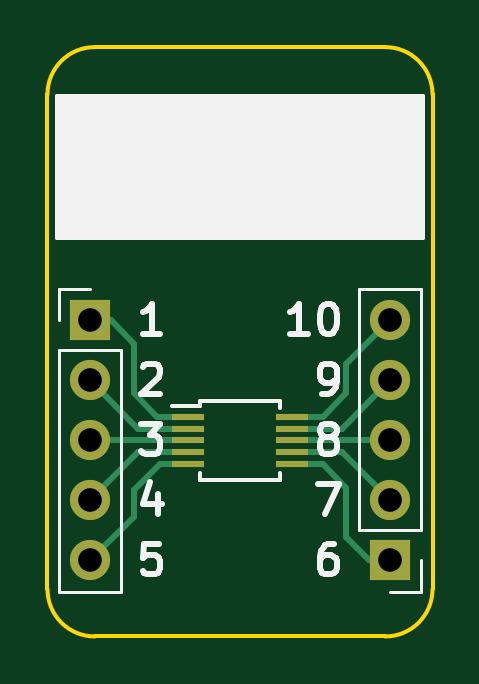
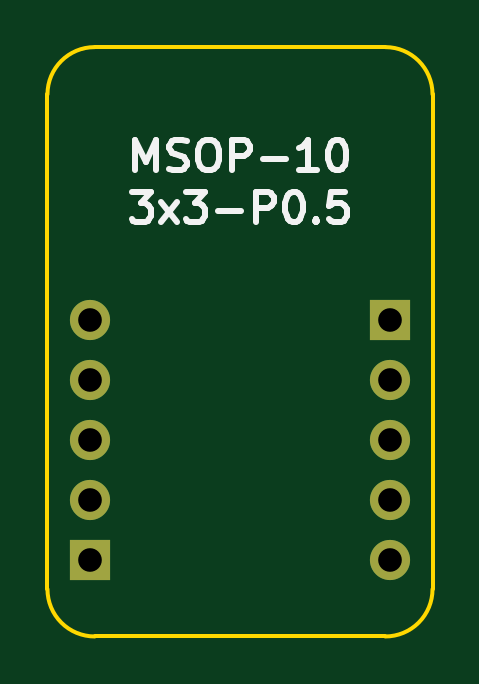
Circuit board: 11 layer files. Board 16.3 x 25.0 mm.
- bottom_copper: BRK-MSOP-10-3x3-P0.5-B_Cu.gbr (1197 bytes)
- bottom_mask: BRK-MSOP-10-3x3-P0.5-B_Mask.gbr (883 bytes)
- paste: BRK-MSOP-10-3x3-P0.5-B_Paste.gbr (517 bytes)
- bottom_silk: BRK-MSOP-10-3x3-P0.5-B_SilkS.gbr (4724 bytes)
- outline: BRK-MSOP-10-3x3-P0.5-Edge_Cuts.gbr (1049 bytes)
- top_copper: BRK-MSOP-10-3x3-P0.5-F_Cu.gbr (3385 bytes)
- top_mask: BRK-MSOP-10-3x3-P0.5-F_Mask.gbr (1184 bytes)
- paste: BRK-MSOP-10-3x3-P0.5-F_Paste.gbr (818 bytes)
- top_silk: BRK-MSOP-10-3x3-P0.5-F_SilkS.gbr (5854 bytes)
- drill: BRK-MSOP-10-3x3-P0.5-NPTH.drl (322 bytes)
- drill: BRK-MSOP-10-3x3-P0.5-PTH.drl (471 bytes)

=== bottom_copper: BRK-MSOP-10-3x3-P0.5-B_Cu.gbr ===
%TF.GenerationSoftware,KiCad,Pcbnew,5.1.7-a382d34a8~87~ubuntu20.04.1*%
%TF.CreationDate,2020-11-06T18:29:20+02:00*%
%TF.ProjectId,BRK-MSOP-10-3x3-P0.5,42524b2d-4d53-44f5-902d-31302d337833,v1.0*%
%TF.SameCoordinates,Original*%
%TF.FileFunction,Copper,L2,Bot*%
%TF.FilePolarity,Positive*%
%FSLAX46Y46*%
G04 Gerber Fmt 4.6, Leading zero omitted, Abs format (unit mm)*
G04 Created by KiCad (PCBNEW 5.1.7-a382d34a8~87~ubuntu20.04.1) date 2020-11-06 18:29:20*
%MOMM*%
%LPD*%
G01*
G04 APERTURE LIST*
%TA.AperFunction,ComponentPad*%
%ADD10O,1.700000X1.700000*%
%TD*%
%TA.AperFunction,ComponentPad*%
%ADD11R,1.700000X1.700000*%
%TD*%
G04 APERTURE END LIST*
D10*
%TO.P,J2,5*%
%TO.N,PIN10*%
X106350000Y-94920000D03*
%TO.P,J2,4*%
%TO.N,PIN9*%
X106350000Y-97460000D03*
%TO.P,J2,3*%
%TO.N,PIN8*%
X106350000Y-100000000D03*
%TO.P,J2,2*%
%TO.N,PIN7*%
X106350000Y-102540000D03*
D11*
%TO.P,J2,1*%
%TO.N,PIN6*%
X106350000Y-105080000D03*
%TD*%
D10*
%TO.P,J1,5*%
%TO.N,PIN5*%
X93650000Y-105080000D03*
%TO.P,J1,4*%
%TO.N,PIN4*%
X93650000Y-102540000D03*
%TO.P,J1,3*%
%TO.N,PIN3*%
X93650000Y-100000000D03*
%TO.P,J1,2*%
%TO.N,PIN2*%
X93650000Y-97460000D03*
D11*
%TO.P,J1,1*%
%TO.N,PIN1*%
X93650000Y-94920000D03*
%TD*%
M02*

=== bottom_mask: BRK-MSOP-10-3x3-P0.5-B_Mask.gbr ===
%TF.GenerationSoftware,KiCad,Pcbnew,5.1.7-a382d34a8~87~ubuntu20.04.1*%
%TF.CreationDate,2020-11-06T18:29:20+02:00*%
%TF.ProjectId,BRK-MSOP-10-3x3-P0.5,42524b2d-4d53-44f5-902d-31302d337833,v1.0*%
%TF.SameCoordinates,Original*%
%TF.FileFunction,Soldermask,Bot*%
%TF.FilePolarity,Negative*%
%FSLAX46Y46*%
G04 Gerber Fmt 4.6, Leading zero omitted, Abs format (unit mm)*
G04 Created by KiCad (PCBNEW 5.1.7-a382d34a8~87~ubuntu20.04.1) date 2020-11-06 18:29:20*
%MOMM*%
%LPD*%
G01*
G04 APERTURE LIST*
%ADD10O,1.700000X1.700000*%
%ADD11R,1.700000X1.700000*%
G04 APERTURE END LIST*
D10*
%TO.C,J2*%
X106350000Y-94920000D03*
X106350000Y-97460000D03*
X106350000Y-100000000D03*
X106350000Y-102540000D03*
D11*
X106350000Y-105080000D03*
%TD*%
D10*
%TO.C,J1*%
X93650000Y-105080000D03*
X93650000Y-102540000D03*
X93650000Y-100000000D03*
X93650000Y-97460000D03*
D11*
X93650000Y-94920000D03*
%TD*%
M02*

=== paste: BRK-MSOP-10-3x3-P0.5-B_Paste.gbr ===
%TF.GenerationSoftware,KiCad,Pcbnew,5.1.7-a382d34a8~87~ubuntu20.04.1*%
%TF.CreationDate,2020-11-06T18:29:20+02:00*%
%TF.ProjectId,BRK-MSOP-10-3x3-P0.5,42524b2d-4d53-44f5-902d-31302d337833,v1.0*%
%TF.SameCoordinates,Original*%
%TF.FileFunction,Paste,Bot*%
%TF.FilePolarity,Positive*%
%FSLAX46Y46*%
G04 Gerber Fmt 4.6, Leading zero omitted, Abs format (unit mm)*
G04 Created by KiCad (PCBNEW 5.1.7-a382d34a8~87~ubuntu20.04.1) date 2020-11-06 18:29:20*
%MOMM*%
%LPD*%
G01*
G04 APERTURE LIST*
G04 APERTURE END LIST*
M02*

=== bottom_silk: BRK-MSOP-10-3x3-P0.5-B_SilkS.gbr ===
%TF.GenerationSoftware,KiCad,Pcbnew,5.1.7-a382d34a8~87~ubuntu20.04.1*%
%TF.CreationDate,2020-11-06T18:29:20+02:00*%
%TF.ProjectId,BRK-MSOP-10-3x3-P0.5,42524b2d-4d53-44f5-902d-31302d337833,v1.0*%
%TF.SameCoordinates,Original*%
%TF.FileFunction,Legend,Bot*%
%TF.FilePolarity,Positive*%
%FSLAX46Y46*%
G04 Gerber Fmt 4.6, Leading zero omitted, Abs format (unit mm)*
G04 Created by KiCad (PCBNEW 5.1.7-a382d34a8~87~ubuntu20.04.1) date 2020-11-06 18:29:20*
%MOMM*%
%LPD*%
G01*
G04 APERTURE LIST*
%ADD10C,0.250000*%
G04 APERTURE END LIST*
D10*
X104426190Y-88568095D02*
X104426190Y-87268095D01*
X103992857Y-88196666D01*
X103559523Y-87268095D01*
X103559523Y-88568095D01*
X103002380Y-88506190D02*
X102816666Y-88568095D01*
X102507142Y-88568095D01*
X102383333Y-88506190D01*
X102321428Y-88444285D01*
X102259523Y-88320476D01*
X102259523Y-88196666D01*
X102321428Y-88072857D01*
X102383333Y-88010952D01*
X102507142Y-87949047D01*
X102754761Y-87887142D01*
X102878571Y-87825238D01*
X102940476Y-87763333D01*
X103002380Y-87639523D01*
X103002380Y-87515714D01*
X102940476Y-87391904D01*
X102878571Y-87330000D01*
X102754761Y-87268095D01*
X102445238Y-87268095D01*
X102259523Y-87330000D01*
X101454761Y-87268095D02*
X101207142Y-87268095D01*
X101083333Y-87330000D01*
X100959523Y-87453809D01*
X100897619Y-87701428D01*
X100897619Y-88134761D01*
X100959523Y-88382380D01*
X101083333Y-88506190D01*
X101207142Y-88568095D01*
X101454761Y-88568095D01*
X101578571Y-88506190D01*
X101702380Y-88382380D01*
X101764285Y-88134761D01*
X101764285Y-87701428D01*
X101702380Y-87453809D01*
X101578571Y-87330000D01*
X101454761Y-87268095D01*
X100340476Y-88568095D02*
X100340476Y-87268095D01*
X99845238Y-87268095D01*
X99721428Y-87330000D01*
X99659523Y-87391904D01*
X99597619Y-87515714D01*
X99597619Y-87701428D01*
X99659523Y-87825238D01*
X99721428Y-87887142D01*
X99845238Y-87949047D01*
X100340476Y-87949047D01*
X99040476Y-88072857D02*
X98050000Y-88072857D01*
X96750000Y-88568095D02*
X97492857Y-88568095D01*
X97121428Y-88568095D02*
X97121428Y-87268095D01*
X97245238Y-87453809D01*
X97369047Y-87577619D01*
X97492857Y-87639523D01*
X95945238Y-87268095D02*
X95821428Y-87268095D01*
X95697619Y-87330000D01*
X95635714Y-87391904D01*
X95573809Y-87515714D01*
X95511904Y-87763333D01*
X95511904Y-88072857D01*
X95573809Y-88320476D01*
X95635714Y-88444285D01*
X95697619Y-88506190D01*
X95821428Y-88568095D01*
X95945238Y-88568095D01*
X96069047Y-88506190D01*
X96130952Y-88444285D01*
X96192857Y-88320476D01*
X96254761Y-88072857D01*
X96254761Y-87763333D01*
X96192857Y-87515714D01*
X96130952Y-87391904D01*
X96069047Y-87330000D01*
X95945238Y-87268095D01*
X104580952Y-89468095D02*
X103776190Y-89468095D01*
X104209523Y-89963333D01*
X104023809Y-89963333D01*
X103900000Y-90025238D01*
X103838095Y-90087142D01*
X103776190Y-90210952D01*
X103776190Y-90520476D01*
X103838095Y-90644285D01*
X103900000Y-90706190D01*
X104023809Y-90768095D01*
X104395238Y-90768095D01*
X104519047Y-90706190D01*
X104580952Y-90644285D01*
X103342857Y-90768095D02*
X102661904Y-89901428D01*
X103342857Y-89901428D02*
X102661904Y-90768095D01*
X102290476Y-89468095D02*
X101485714Y-89468095D01*
X101919047Y-89963333D01*
X101733333Y-89963333D01*
X101609523Y-90025238D01*
X101547619Y-90087142D01*
X101485714Y-90210952D01*
X101485714Y-90520476D01*
X101547619Y-90644285D01*
X101609523Y-90706190D01*
X101733333Y-90768095D01*
X102104761Y-90768095D01*
X102228571Y-90706190D01*
X102290476Y-90644285D01*
X100928571Y-90272857D02*
X99938095Y-90272857D01*
X99319047Y-90768095D02*
X99319047Y-89468095D01*
X98823809Y-89468095D01*
X98700000Y-89530000D01*
X98638095Y-89591904D01*
X98576190Y-89715714D01*
X98576190Y-89901428D01*
X98638095Y-90025238D01*
X98700000Y-90087142D01*
X98823809Y-90149047D01*
X99319047Y-90149047D01*
X97771428Y-89468095D02*
X97647619Y-89468095D01*
X97523809Y-89530000D01*
X97461904Y-89591904D01*
X97400000Y-89715714D01*
X97338095Y-89963333D01*
X97338095Y-90272857D01*
X97400000Y-90520476D01*
X97461904Y-90644285D01*
X97523809Y-90706190D01*
X97647619Y-90768095D01*
X97771428Y-90768095D01*
X97895238Y-90706190D01*
X97957142Y-90644285D01*
X98019047Y-90520476D01*
X98080952Y-90272857D01*
X98080952Y-89963333D01*
X98019047Y-89715714D01*
X97957142Y-89591904D01*
X97895238Y-89530000D01*
X97771428Y-89468095D01*
X96780952Y-90644285D02*
X96719047Y-90706190D01*
X96780952Y-90768095D01*
X96842857Y-90706190D01*
X96780952Y-90644285D01*
X96780952Y-90768095D01*
X95542857Y-89468095D02*
X96161904Y-89468095D01*
X96223809Y-90087142D01*
X96161904Y-90025238D01*
X96038095Y-89963333D01*
X95728571Y-89963333D01*
X95604761Y-90025238D01*
X95542857Y-90087142D01*
X95480952Y-90210952D01*
X95480952Y-90520476D01*
X95542857Y-90644285D01*
X95604761Y-90706190D01*
X95728571Y-90768095D01*
X96038095Y-90768095D01*
X96161904Y-90706190D01*
X96223809Y-90644285D01*
M02*

=== outline: BRK-MSOP-10-3x3-P0.5-Edge_Cuts.gbr ===
%TF.GenerationSoftware,KiCad,Pcbnew,5.1.7-a382d34a8~87~ubuntu20.04.1*%
%TF.CreationDate,2020-11-06T18:29:20+02:00*%
%TF.ProjectId,BRK-MSOP-10-3x3-P0.5,42524b2d-4d53-44f5-902d-31302d337833,v1.0*%
%TF.SameCoordinates,Original*%
%TF.FileFunction,Profile,NP*%
%FSLAX46Y46*%
G04 Gerber Fmt 4.6, Leading zero omitted, Abs format (unit mm)*
G04 Created by KiCad (PCBNEW 5.1.7-a382d34a8~87~ubuntu20.04.1) date 2020-11-06 18:29:20*
%MOMM*%
%LPD*%
G01*
G04 APERTURE LIST*
%TA.AperFunction,Profile*%
%ADD10C,0.150000*%
%TD*%
G04 APERTURE END LIST*
D10*
X108150000Y-85350000D02*
G75*
G03*
X106150000Y-83350000I-2000000J0D01*
G01*
X93850000Y-83350000D02*
G75*
G03*
X91850000Y-85350000I0J-2000000D01*
G01*
X91850000Y-106300000D02*
G75*
G03*
X93850000Y-108300000I2000000J0D01*
G01*
X106150000Y-108300000D02*
G75*
G03*
X108150000Y-106300000I0J2000000D01*
G01*
X93850000Y-108300000D02*
X106150000Y-108300000D01*
X93850000Y-83350000D02*
X106150000Y-83350000D01*
X108150000Y-106300000D02*
X108150000Y-85350000D01*
X91850000Y-85350000D02*
X91850000Y-106300000D01*
M02*

=== top_copper: BRK-MSOP-10-3x3-P0.5-F_Cu.gbr ===
%TF.GenerationSoftware,KiCad,Pcbnew,5.1.7-a382d34a8~87~ubuntu20.04.1*%
%TF.CreationDate,2020-11-06T18:29:20+02:00*%
%TF.ProjectId,BRK-MSOP-10-3x3-P0.5,42524b2d-4d53-44f5-902d-31302d337833,v1.0*%
%TF.SameCoordinates,Original*%
%TF.FileFunction,Copper,L1,Top*%
%TF.FilePolarity,Positive*%
%FSLAX46Y46*%
G04 Gerber Fmt 4.6, Leading zero omitted, Abs format (unit mm)*
G04 Created by KiCad (PCBNEW 5.1.7-a382d34a8~87~ubuntu20.04.1) date 2020-11-06 18:29:20*
%MOMM*%
%LPD*%
G01*
G04 APERTURE LIST*
%TA.AperFunction,ComponentPad*%
%ADD10O,1.700000X1.700000*%
%TD*%
%TA.AperFunction,ComponentPad*%
%ADD11R,1.700000X1.700000*%
%TD*%
%TA.AperFunction,SMDPad,CuDef*%
%ADD12R,1.400000X0.300000*%
%TD*%
%TA.AperFunction,Conductor*%
%ADD13C,0.250000*%
%TD*%
G04 APERTURE END LIST*
D10*
%TO.P,J2,5*%
%TO.N,PIN10*%
X106350000Y-94920000D03*
%TO.P,J2,4*%
%TO.N,PIN9*%
X106350000Y-97460000D03*
%TO.P,J2,3*%
%TO.N,PIN8*%
X106350000Y-100000000D03*
%TO.P,J2,2*%
%TO.N,PIN7*%
X106350000Y-102540000D03*
D11*
%TO.P,J2,1*%
%TO.N,PIN6*%
X106350000Y-105080000D03*
%TD*%
D10*
%TO.P,J1,5*%
%TO.N,PIN5*%
X93650000Y-105080000D03*
%TO.P,J1,4*%
%TO.N,PIN4*%
X93650000Y-102540000D03*
%TO.P,J1,3*%
%TO.N,PIN3*%
X93650000Y-100000000D03*
%TO.P,J1,2*%
%TO.N,PIN2*%
X93650000Y-97460000D03*
D11*
%TO.P,J1,1*%
%TO.N,PIN1*%
X93650000Y-94920000D03*
%TD*%
D12*
%TO.P,U1,10*%
%TO.N,PIN10*%
X102200000Y-99000000D03*
%TO.P,U1,9*%
%TO.N,PIN9*%
X102200000Y-99500000D03*
%TO.P,U1,8*%
%TO.N,PIN8*%
X102200000Y-100000000D03*
%TO.P,U1,7*%
%TO.N,PIN7*%
X102200000Y-100500000D03*
%TO.P,U1,6*%
%TO.N,PIN6*%
X102200000Y-101000000D03*
%TO.P,U1,5*%
%TO.N,PIN5*%
X97800000Y-101000000D03*
%TO.P,U1,4*%
%TO.N,PIN4*%
X97800000Y-100500000D03*
%TO.P,U1,3*%
%TO.N,PIN3*%
X97800000Y-100000000D03*
%TO.P,U1,2*%
%TO.N,PIN2*%
X97800000Y-99500000D03*
%TO.P,U1,1*%
%TO.N,PIN1*%
X97800000Y-99000000D03*
%TD*%
D13*
%TO.N,PIN1*%
X94520000Y-94920000D02*
X93650000Y-94920000D01*
X95500000Y-95900000D02*
X94520000Y-94920000D01*
X95500000Y-98000000D02*
X95500000Y-95900000D01*
X96500000Y-99000000D02*
X95500000Y-98000000D01*
X97800000Y-99000000D02*
X96500000Y-99000000D01*
%TO.N,PIN2*%
X95690000Y-99500000D02*
X93650000Y-97460000D01*
X97800000Y-99500000D02*
X95690000Y-99500000D01*
%TO.N,PIN3*%
X97800000Y-100000000D02*
X93650000Y-100000000D01*
%TO.N,PIN4*%
X95690000Y-100500000D02*
X93650000Y-102540000D01*
X97800000Y-100500000D02*
X95690000Y-100500000D01*
%TO.N,PIN5*%
X95500000Y-103230000D02*
X93650000Y-105080000D01*
X95500000Y-102100000D02*
X95500000Y-103230000D01*
X96600000Y-101000000D02*
X95500000Y-102100000D01*
X97800000Y-101000000D02*
X96600000Y-101000000D01*
%TO.N,PIN6*%
X105480000Y-105080000D02*
X106350000Y-105080000D01*
X104500000Y-104100000D02*
X105480000Y-105080000D01*
X104500000Y-102000000D02*
X104500000Y-104100000D01*
X103500000Y-101000000D02*
X104500000Y-102000000D01*
X102200000Y-101000000D02*
X103500000Y-101000000D01*
%TO.N,PIN7*%
X104310000Y-100500000D02*
X106350000Y-102540000D01*
X102200000Y-100500000D02*
X104310000Y-100500000D01*
%TO.N,PIN8*%
X102200000Y-100000000D02*
X106350000Y-100000000D01*
%TO.N,PIN9*%
X104310000Y-99500000D02*
X106350000Y-97460000D01*
X102200000Y-99500000D02*
X104310000Y-99500000D01*
%TO.N,PIN10*%
X104500000Y-96770000D02*
X106350000Y-94920000D01*
X104500000Y-98000000D02*
X104500000Y-96770000D01*
X103500000Y-99000000D02*
X104500000Y-98000000D01*
X102200000Y-99000000D02*
X103500000Y-99000000D01*
%TD*%
M02*

=== top_mask: BRK-MSOP-10-3x3-P0.5-F_Mask.gbr ===
%TF.GenerationSoftware,KiCad,Pcbnew,5.1.7-a382d34a8~87~ubuntu20.04.1*%
%TF.CreationDate,2020-11-06T18:29:20+02:00*%
%TF.ProjectId,BRK-MSOP-10-3x3-P0.5,42524b2d-4d53-44f5-902d-31302d337833,v1.0*%
%TF.SameCoordinates,Original*%
%TF.FileFunction,Soldermask,Top*%
%TF.FilePolarity,Negative*%
%FSLAX46Y46*%
G04 Gerber Fmt 4.6, Leading zero omitted, Abs format (unit mm)*
G04 Created by KiCad (PCBNEW 5.1.7-a382d34a8~87~ubuntu20.04.1) date 2020-11-06 18:29:20*
%MOMM*%
%LPD*%
G01*
G04 APERTURE LIST*
%ADD10O,1.700000X1.700000*%
%ADD11R,1.700000X1.700000*%
%ADD12R,1.400000X0.300000*%
G04 APERTURE END LIST*
D10*
%TO.C,J2*%
X106350000Y-94920000D03*
X106350000Y-97460000D03*
X106350000Y-100000000D03*
X106350000Y-102540000D03*
D11*
X106350000Y-105080000D03*
%TD*%
D10*
%TO.C,J1*%
X93650000Y-105080000D03*
X93650000Y-102540000D03*
X93650000Y-100000000D03*
X93650000Y-97460000D03*
D11*
X93650000Y-94920000D03*
%TD*%
D12*
%TO.C,U1*%
X102200000Y-99000000D03*
X102200000Y-99500000D03*
X102200000Y-100000000D03*
X102200000Y-100500000D03*
X102200000Y-101000000D03*
X97800000Y-101000000D03*
X97800000Y-100500000D03*
X97800000Y-100000000D03*
X97800000Y-99500000D03*
X97800000Y-99000000D03*
%TD*%
M02*

=== paste: BRK-MSOP-10-3x3-P0.5-F_Paste.gbr ===
%TF.GenerationSoftware,KiCad,Pcbnew,5.1.7-a382d34a8~87~ubuntu20.04.1*%
%TF.CreationDate,2020-11-06T18:29:20+02:00*%
%TF.ProjectId,BRK-MSOP-10-3x3-P0.5,42524b2d-4d53-44f5-902d-31302d337833,v1.0*%
%TF.SameCoordinates,Original*%
%TF.FileFunction,Paste,Top*%
%TF.FilePolarity,Positive*%
%FSLAX46Y46*%
G04 Gerber Fmt 4.6, Leading zero omitted, Abs format (unit mm)*
G04 Created by KiCad (PCBNEW 5.1.7-a382d34a8~87~ubuntu20.04.1) date 2020-11-06 18:29:20*
%MOMM*%
%LPD*%
G01*
G04 APERTURE LIST*
%ADD10R,1.400000X0.300000*%
G04 APERTURE END LIST*
D10*
%TO.C,U1*%
X102200000Y-99000000D03*
X102200000Y-99500000D03*
X102200000Y-100000000D03*
X102200000Y-100500000D03*
X102200000Y-101000000D03*
X97800000Y-101000000D03*
X97800000Y-100500000D03*
X97800000Y-100000000D03*
X97800000Y-99500000D03*
X97800000Y-99000000D03*
%TD*%
M02*

=== top_silk: BRK-MSOP-10-3x3-P0.5-F_SilkS.gbr ===
%TF.GenerationSoftware,KiCad,Pcbnew,5.1.7-a382d34a8~87~ubuntu20.04.1*%
%TF.CreationDate,2020-11-06T18:29:20+02:00*%
%TF.ProjectId,BRK-MSOP-10-3x3-P0.5,42524b2d-4d53-44f5-902d-31302d337833,v1.0*%
%TF.SameCoordinates,Original*%
%TF.FileFunction,Legend,Top*%
%TF.FilePolarity,Positive*%
%FSLAX46Y46*%
G04 Gerber Fmt 4.6, Leading zero omitted, Abs format (unit mm)*
G04 Created by KiCad (PCBNEW 5.1.7-a382d34a8~87~ubuntu20.04.1) date 2020-11-06 18:29:20*
%MOMM*%
%LPD*%
G01*
G04 APERTURE LIST*
%ADD10C,0.250000*%
%ADD11C,0.150000*%
%ADD12C,0.120000*%
G04 APERTURE END LIST*
D10*
X102871785Y-95508095D02*
X102128928Y-95508095D01*
X102500357Y-95508095D02*
X102500357Y-94208095D01*
X102376547Y-94393809D01*
X102252738Y-94517619D01*
X102128928Y-94579523D01*
X103676547Y-94208095D02*
X103800357Y-94208095D01*
X103924166Y-94270000D01*
X103986071Y-94331904D01*
X104047976Y-94455714D01*
X104109880Y-94703333D01*
X104109880Y-95012857D01*
X104047976Y-95260476D01*
X103986071Y-95384285D01*
X103924166Y-95446190D01*
X103800357Y-95508095D01*
X103676547Y-95508095D01*
X103552738Y-95446190D01*
X103490833Y-95384285D01*
X103428928Y-95260476D01*
X103367023Y-95012857D01*
X103367023Y-94703333D01*
X103428928Y-94455714D01*
X103490833Y-94331904D01*
X103552738Y-94270000D01*
X103676547Y-94208095D01*
X103490833Y-98048095D02*
X103738452Y-98048095D01*
X103862261Y-97986190D01*
X103924166Y-97924285D01*
X104047976Y-97738571D01*
X104109880Y-97490952D01*
X104109880Y-96995714D01*
X104047976Y-96871904D01*
X103986071Y-96810000D01*
X103862261Y-96748095D01*
X103614642Y-96748095D01*
X103490833Y-96810000D01*
X103428928Y-96871904D01*
X103367023Y-96995714D01*
X103367023Y-97305238D01*
X103428928Y-97429047D01*
X103490833Y-97490952D01*
X103614642Y-97552857D01*
X103862261Y-97552857D01*
X103986071Y-97490952D01*
X104047976Y-97429047D01*
X104109880Y-97305238D01*
X103614642Y-99845238D02*
X103490833Y-99783333D01*
X103428928Y-99721428D01*
X103367023Y-99597619D01*
X103367023Y-99535714D01*
X103428928Y-99411904D01*
X103490833Y-99350000D01*
X103614642Y-99288095D01*
X103862261Y-99288095D01*
X103986071Y-99350000D01*
X104047976Y-99411904D01*
X104109880Y-99535714D01*
X104109880Y-99597619D01*
X104047976Y-99721428D01*
X103986071Y-99783333D01*
X103862261Y-99845238D01*
X103614642Y-99845238D01*
X103490833Y-99907142D01*
X103428928Y-99969047D01*
X103367023Y-100092857D01*
X103367023Y-100340476D01*
X103428928Y-100464285D01*
X103490833Y-100526190D01*
X103614642Y-100588095D01*
X103862261Y-100588095D01*
X103986071Y-100526190D01*
X104047976Y-100464285D01*
X104109880Y-100340476D01*
X104109880Y-100092857D01*
X104047976Y-99969047D01*
X103986071Y-99907142D01*
X103862261Y-99845238D01*
X103305119Y-101828095D02*
X104171785Y-101828095D01*
X103614642Y-103128095D01*
X103986071Y-104368095D02*
X103738452Y-104368095D01*
X103614642Y-104430000D01*
X103552738Y-104491904D01*
X103428928Y-104677619D01*
X103367023Y-104925238D01*
X103367023Y-105420476D01*
X103428928Y-105544285D01*
X103490833Y-105606190D01*
X103614642Y-105668095D01*
X103862261Y-105668095D01*
X103986071Y-105606190D01*
X104047976Y-105544285D01*
X104109880Y-105420476D01*
X104109880Y-105110952D01*
X104047976Y-104987142D01*
X103986071Y-104925238D01*
X103862261Y-104863333D01*
X103614642Y-104863333D01*
X103490833Y-104925238D01*
X103428928Y-104987142D01*
X103367023Y-105110952D01*
X96571071Y-104368095D02*
X95952023Y-104368095D01*
X95890119Y-104987142D01*
X95952023Y-104925238D01*
X96075833Y-104863333D01*
X96385357Y-104863333D01*
X96509166Y-104925238D01*
X96571071Y-104987142D01*
X96632976Y-105110952D01*
X96632976Y-105420476D01*
X96571071Y-105544285D01*
X96509166Y-105606190D01*
X96385357Y-105668095D01*
X96075833Y-105668095D01*
X95952023Y-105606190D01*
X95890119Y-105544285D01*
X96509166Y-102261428D02*
X96509166Y-103128095D01*
X96199642Y-101766190D02*
X95890119Y-102694761D01*
X96694880Y-102694761D01*
X95828214Y-99288095D02*
X96632976Y-99288095D01*
X96199642Y-99783333D01*
X96385357Y-99783333D01*
X96509166Y-99845238D01*
X96571071Y-99907142D01*
X96632976Y-100030952D01*
X96632976Y-100340476D01*
X96571071Y-100464285D01*
X96509166Y-100526190D01*
X96385357Y-100588095D01*
X96013928Y-100588095D01*
X95890119Y-100526190D01*
X95828214Y-100464285D01*
X95890119Y-96871904D02*
X95952023Y-96810000D01*
X96075833Y-96748095D01*
X96385357Y-96748095D01*
X96509166Y-96810000D01*
X96571071Y-96871904D01*
X96632976Y-96995714D01*
X96632976Y-97119523D01*
X96571071Y-97305238D01*
X95828214Y-98048095D01*
X96632976Y-98048095D01*
X96632976Y-95508095D02*
X95890119Y-95508095D01*
X96261547Y-95508095D02*
X96261547Y-94208095D01*
X96137738Y-94393809D01*
X96013928Y-94517619D01*
X95890119Y-94579523D01*
D11*
G36*
X107750000Y-91430000D02*
G01*
X92250000Y-91430000D01*
X92250000Y-85430000D01*
X107750000Y-85430000D01*
X107750000Y-91430000D01*
G37*
X107750000Y-91430000D02*
X92250000Y-91430000D01*
X92250000Y-85430000D01*
X107750000Y-85430000D01*
X107750000Y-91430000D01*
D12*
%TO.C,J2*%
X107680000Y-93590000D02*
X105020000Y-93590000D01*
X107680000Y-103810000D02*
X107680000Y-93590000D01*
X105020000Y-103810000D02*
X105020000Y-93590000D01*
X107680000Y-103810000D02*
X105020000Y-103810000D01*
X107680000Y-105080000D02*
X107680000Y-106410000D01*
X107680000Y-106410000D02*
X106350000Y-106410000D01*
%TO.C,J1*%
X92320000Y-106410000D02*
X94980000Y-106410000D01*
X92320000Y-96190000D02*
X92320000Y-106410000D01*
X94980000Y-96190000D02*
X94980000Y-106410000D01*
X92320000Y-96190000D02*
X94980000Y-96190000D01*
X92320000Y-94920000D02*
X92320000Y-93590000D01*
X92320000Y-93590000D02*
X93650000Y-93590000D01*
D11*
%TO.C,U1*%
X98325000Y-98325000D02*
X98325000Y-98550000D01*
X101675000Y-98325000D02*
X101675000Y-98625000D01*
X101675000Y-101675000D02*
X101675000Y-101375000D01*
X98325000Y-101675000D02*
X98325000Y-101375000D01*
X98325000Y-98325000D02*
X101675000Y-98325000D01*
X98325000Y-101675000D02*
X101675000Y-101675000D01*
X98325000Y-98550000D02*
X97100000Y-98550000D01*
%TD*%
M02*

=== drill: BRK-MSOP-10-3x3-P0.5-NPTH.drl ===
M48
; DRILL file {KiCad 5.1.7-a382d34a8~87~ubuntu20.04.1} date Fri Nov  6 18:29:21 2020
; FORMAT={-:-/ absolute / inch / decimal}
; #@! TF.CreationDate,2020-11-06T18:29:21+02:00
; #@! TF.GenerationSoftware,Kicad,Pcbnew,5.1.7-a382d34a8~87~ubuntu20.04.1
; #@! TF.FileFunction,NonPlated,1,2,NPTH
FMAT,2
INCH
%
G90
G05
T0
M30

=== drill: BRK-MSOP-10-3x3-P0.5-PTH.drl ===
M48
; DRILL file {KiCad 5.1.7-a382d34a8~87~ubuntu20.04.1} date Fri Nov  6 18:29:21 2020
; FORMAT={-:-/ absolute / inch / decimal}
; #@! TF.CreationDate,2020-11-06T18:29:21+02:00
; #@! TF.GenerationSoftware,Kicad,Pcbnew,5.1.7-a382d34a8~87~ubuntu20.04.1
; #@! TF.FileFunction,Plated,1,2,PTH
FMAT,2
INCH
T1C0.0394
%
G90
G05
T1
X3.687Y-3.737
X3.687Y-3.837
X3.687Y-3.937
X3.687Y-4.037
X3.687Y-4.137
X4.187Y-3.737
X4.187Y-3.837
X4.187Y-3.937
X4.187Y-4.037
X4.187Y-4.137
T0
M30

